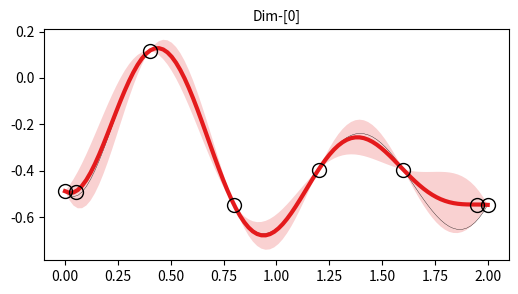
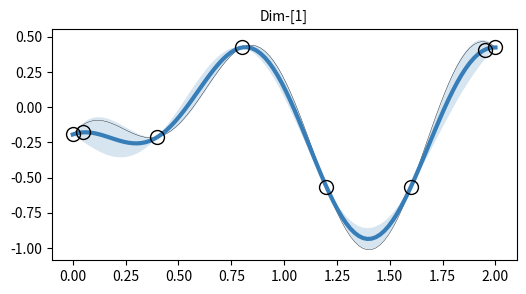
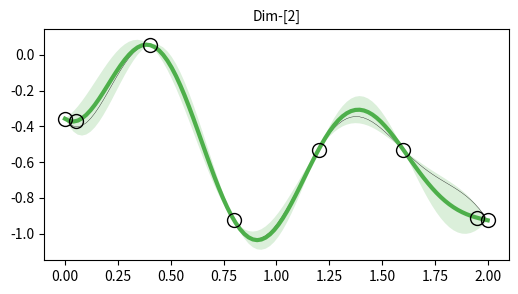
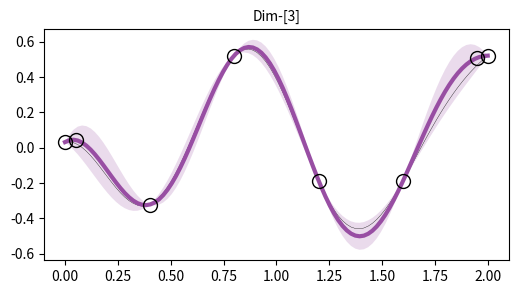
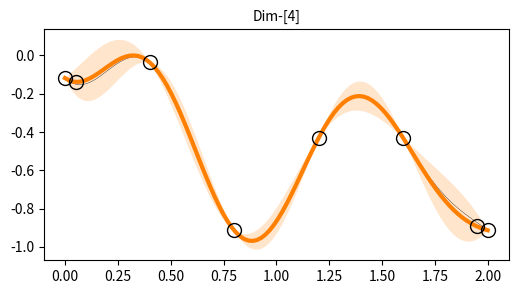
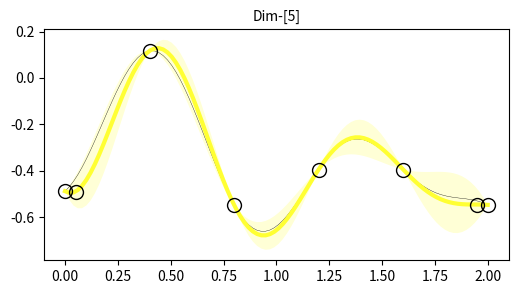

Source code (Python) for these figures, in order:
import numpy as np
from scipy.spatial.distance import cdist
import matplotlib.pyplot as plt

# Gaussian random path 
def kernel_se(X1,X2,hyp={'g':1,'l':1}):
    """
        Squared exponential (SE) kernel function
    """
    K = hyp['g']*np.exp(-cdist(X1,X2,'sqeuclidean')/(2*hyp['l']*hyp['l']))
    return K

def kernel_levse(X1,X2,L1,L2,hyp={'g':1,'l':1}):
    """
        Leveraged SE kernel function
    """
    K = hyp['g']*np.exp(-cdist(X1,X2,'sqeuclidean')/(2*hyp['l']*hyp['l']))
    L = np.cos(np.pi/2.0*cdist(L1,L2,'cityblock'))
    return np.multiply(K,L)

def soft_squash(x,x_min=-1,x_max=+1,margin=0.1):
    """
        Soft squashing numpy array
    """
    def th(z,m=0.0):
        # thresholding function 
        return (m)*(np.exp(2/m*z)-1)/(np.exp(2/m*z)+1)
    x_in = np.copy(x)
    idxs_upper = np.where(x_in>(x_max-margin))
    x_in[idxs_upper] = th(x_in[idxs_upper]-(x_max-margin),m=margin) + (x_max-margin)
    idxs_lower = np.where(x_in<(x_min+margin))
    x_in[idxs_lower] = th(x_in[idxs_lower]-(x_min+margin),m=margin) + (x_min+margin)
    return x_in

def soft_squash_multidim(
    x      = np.random.randn(100,5),
    x_min  = -np.ones(5),
    x_max  = np.ones(5),
    margin = 0.1):
    """
        Multi-dim version of 'soft_squash' function
    """
    x_squash = np.copy(x)
    dim      = x.shape[1]
    for d_idx in range(dim):
        x_squash[:,d_idx] = soft_squash(
            x=x[:,d_idx],x_min=x_min[d_idx],x_max=x_max[d_idx],margin=margin)
    return x_squash

def scaleup_traj(env,traj,DO_SQUASH=False,squash_margin=10):
    joint_pos_center = 0.5*(env.joint_pos_deg_max+env.joint_pos_deg_min)
    joint_pos_range  = (env.joint_pos_deg_max-env.joint_pos_deg_min)
    traj_scaled      = joint_pos_center + 0.5*joint_pos_range*traj
    if DO_SQUASH:
        traj_scaled = soft_squash_multidim(
            x=traj_scaled,x_min=env.joint_pos_deg_min,x_max=env.joint_pos_deg_max,
            margin=squash_margin)
        return traj_scaled
    return traj_scaled

def get_anchors_from_traj(t_test,traj,n_anchor=20):
    """
    Get equidist anchors from a trajectory
    """
    n_test = len(t_test)
    idxs = np.round(np.linspace(start=0,stop=n_test-1,num=n_anchor)).astype(np.int16)
    t_anchor,x_anchor = t_test[idxs],traj[idxs]
    return t_anchor,x_anchor
    
class GaussianRandomPathClass():
    def __init__(self,
                 name     = 'GRP',
                 kernel   = kernel_levse,
                 hyp_mean = {'g':1.0,'l':1.0,'w':1e-6},
                 hyp_var  = {'g':1.0,'l':1.0,'w':1e-6}
                 ):
        # super(GaussianRandomPathClass,self).__init__()
        self.name = name
        # Set kernel
        self.kernel   = kernel     # kernel function
        self.hyp_mean = hyp_mean
        self.hyp_var  = hyp_var
        # Default set data
        self.set_data()
        
    def set_data(self,
                 t_anchor     = np.linspace(start=0.0,stop=1.0,num=10).reshape((-1,1)),
                 x_anchor     = np.zeros((10,2)),
                 l_anchor     = np.ones((10,1)),
                 t_test       = np.linspace(start=0.0,stop=1.0,num=100).reshape((-1,1)),
                 l_test       = np.ones((100,1)),
                 hyp_mean     = None,
                 hyp_var      = None,
                 w_chol       = 1e-10,     # noise for Cholesky transform
                 APPLY_EPSRU  = False,     # epsilon run-up
                 t_eps        = 0.0001,
                 l_eps        = 1.0,       # leverage for epsilon run-up
                 x_diff_start = None,
                 x_diff_end   = None,
                 SKIP_GP_VAR  = False      # skip GP variance computation
                 ):
        """
            Set anchor data to GRP class
        """
        self.t_anchor    = t_anchor.astype(float)    # [N x 1]
        self.x_anchor    = x_anchor.astype(float)    # [N x D]
        self.t_test      = t_test.astype(float)      # [N_test x 1]
        self.n_anchor    = self.x_anchor.shape[0]
        self.d_anchor    = self.x_anchor.shape[1]
        self.l_anchor    = l_anchor.astype(float)    # [N x 1]
        self.n_test      = self.t_test.shape[0]
        self.l_test      = l_test.astype(float)      # [N_test x 1]
        if hyp_mean is not None: self.hyp_mean = hyp_mean
        if hyp_var is not None: self.hyp_var = hyp_var
            
        # Handle epsilon greedy algorithm
        self.APPLY_EPSRU = APPLY_EPSRU
        self.t_eps       = t_eps
        if self.APPLY_EPSRU:
            # Append runup points
            if (x_diff_start is not None) and (x_diff_end is not None):
                self.x_diff_start = x_diff_start
                self.x_diff_end   = x_diff_end
            else:
                self.x_diff_start = (self.x_anchor[-1,:]-self.x_anchor[0,:]).reshape((1,-1))
                self.x_diff_end   = (self.x_anchor[-1,:]-self.x_anchor[0,:]).reshape((1,-1))
            self.t_dur  = (self.t_anchor[-1]-self.t_anchor[0]).squeeze()
            # Append 'x_anchor'
            x_anchor    = self.x_anchor
            x_anchor    = np.insert(x_anchor,1,
                                    x_anchor[0,:]+self.t_eps/self.t_dur*self.x_diff_start,axis=0)
            x_anchor    = np.insert(x_anchor,-1,
                                    x_anchor[-1,:]-self.t_eps/self.t_dur*self.x_diff_end,axis=0)
            n_anchor    = self.x_anchor.shape[0]
            # Append 'x_anchor'
            t_anchor    = self.t_anchor
            t_anchor    = np.insert(t_anchor,1,t_anchor[0,:]+self.t_eps,axis=0)
            t_anchor    = np.insert(t_anchor,-1,t_anchor[-1,:]-self.t_eps,axis=0)
            # Append 'l_anchor'
            l_anchor    = self.l_anchor
            l_eps       = 0.0
            l_anchor    = np.insert(l_anchor,1,l_eps,axis=0)
            l_anchor    = np.insert(l_anchor,-1,l_eps,axis=0)
            # Overwrite 'x_anchor', 't_anchor', 'l_anchor', and 'n_anchor'
            self.x_anchor = x_anchor
            self.t_anchor = t_anchor
            self.n_anchor = self.x_anchor.shape[0]
            if self.kernel.__name__ == 'kernel_levse': # leveraged SE kernel
                self.l_anchor = l_anchor
                
        # GP mean-related
        if self.kernel.__name__ == 'kernel_levse': # leveraged SE kernel
            l_anchor_mean = np.ones((self.n_anchor,1)) # leverage does not affect GP mean
            self.k_test_anchor_mean   = self.kernel(self.t_test,self.t_anchor,
                                                    self.l_test,l_anchor_mean,
                                                    self.hyp_mean)
            self.K_anchor_anchor_mean = self.kernel(self.t_anchor,self.t_anchor,
                                                    l_anchor_mean,l_anchor_mean,
                                                    self.hyp_mean) \
                                        + self.hyp_mean['w']*np.eye(self.n_anchor)
        elif self.kernel.__name__ == 'kernel_se': # SE kernel
            self.k_test_anchor_mean   = self.kernel(self.t_test,self.t_anchor,
                                                    self.hyp_mean)
            self.K_anchor_anchor_mean = self.kernel(self.t_anchor,self.t_anchor,
                                                    self.hyp_mean) \
                                        + self.hyp_mean['w']*np.eye(self.n_anchor)
        else:
            raise TypeError("[GaussianRandomPathClass] Unsupported kernel:[%s]"%
                            (self.kernel.__name__))
        self.x_anchor_mean        = self.x_anchor.mean(axis=0)
        self.gamma_test           = np.linalg.solve(self.K_anchor_anchor_mean,
                                                    self.x_anchor-self.x_anchor_mean)
        self.mean_test            = np.matmul(self.k_test_anchor_mean,self.gamma_test) \
                                    + self.x_anchor_mean
        
        # GP variance-related
        self.SKIP_GP_VAR = SKIP_GP_VAR
        if self.SKIP_GP_VAR: return # skip in case of computing the mean only 
        if self.kernel.__name__ == 'kernel_levse': # leveraged SE kernel
            self.k_test_test_var     = self.kernel(self.t_test,self.t_test,
                                                   self.l_test,self.l_test,
                                                   self.hyp_var)
            self.k_test_anchor_var   = self.kernel(self.t_test,self.t_anchor,
                                                   self.l_test,self.l_anchor,
                                                   self.hyp_var)
            self.K_anchor_anchor_var = self.kernel(self.t_anchor,self.t_anchor,
                                                   self.l_anchor,self.l_anchor,
                                                   self.hyp_var) \
                                        + self.hyp_mean['w']*np.eye(self.n_anchor)
        elif self.kernel.__name__ == 'kernel_se': # SE kernel
            self.k_test_test_var     = self.kernel(self.t_test,self.t_test,
                                                   self.hyp_var)
            self.k_test_anchor_var   = self.kernel(self.t_test,self.t_anchor,
                                                   self.hyp_var)
            self.K_anchor_anchor_var = self.kernel(self.t_anchor,self.t_anchor,
                                                   self.hyp_var) \
                                        + self.hyp_mean['w']*np.eye(self.n_anchor)
        else:
            raise TypeError("[GaussianRandomPathClass] Unsupported kernel:[%s]"%
                            (self.kernel.__name__))
        self.var_test            = self.k_test_test_var - np.matmul(self.k_test_anchor_var,
            np.linalg.solve(self.K_anchor_anchor_var,self.k_test_anchor_var.T))
        self.var_diag_test       = np.diag(self.var_test).reshape((-1,1))
        self.std_diag_test       = np.sqrt(self.var_diag_test)
        self.w_chol              = w_chol
        self.var_chol_test       = np.linalg.cholesky(self.var_test \
                                                      + self.w_chol*np.eye(self.n_test))
            
    def sample(self,
               n_sample  = 10,
               rand_type = 'Gaussian'):
        """
            Sample from GRP
        """
        samples = []
        for s_idx in range(n_sample):
            if rand_type == 'Gaussian':
                R = np.random.randn(self.n_test,self.d_anchor)
            elif rand_type == 'Uniform':
                rand_gain = 2 # -gain ~ +gain
                R = rand_gain*(2*np.random.rand(self.n_test,self.d_anchor)-1)
            else:
                raise TypeError("[GaussianRandomPathClass] Unsupported rand_type:[%s]"%(rand_type))
            sample = self.mean_test+np.matmul(self.var_chol_test,R)
            samples.append(sample)
        return samples,self.t_test

    def sample_one_traj(self,rand_type='Gaussian',ORG_PERTURB=False,perturb_gain=1.0):
        """
            Sample a single trajectory
        """
        if rand_type == 'Gaussian':
            R = np.random.randn(self.n_test,self.d_anchor)
        elif rand_type == 'Uniform':
            rand_gain = 2 # -gain ~ +gain
            R = rand_gain*(2*np.random.rand(self.n_test,self.d_anchor)-1)
        else:
            raise TypeError("[GaussianRandomPathClass] Unsupported rand_type:[%s]"%(rand_type))
        sample_traj = self.mean_test+np.matmul(self.var_chol_test,R) # [L x dim]
        if ORG_PERTURB:
            L = sample_traj.shape[0]
            D = sample_traj.shape[1]
            pvec = 2.0*perturb_gain*np.random.rand(1,D)-perturb_gain
            sample_traj = sample_traj + np.tile(pvec,(L,1))

        return sample_traj,self.t_test
    
    def plot(self,
             n_sample   = 10,
             ss_x_min   = None,
             ss_x_max   = None,
             ss_margin  = None,
             figsize    = (6,3),
             subplot_rc = None,
             lw_sample  = 1/4,
             ylim       = None,
             title_str  = None,
             tfs        = 10,
             rand_type  = 'Uniform',
             ):
        """
            Plot GRP
        """
        sampled_trajs,t_test = self.sample(n_sample=n_sample,rand_type=rand_type)
        colors = [plt.cm.Set1(i) for i in range(self.d_anchor)]
        if subplot_rc is not None:
            plt.figure(figsize=figsize)
        for d_idx in range(self.d_anchor):
            color = colors[d_idx]
            if subplot_rc is None:
                plt.figure(figsize=figsize)
            else:
                plt.subplot(subplot_rc[0],subplot_rc[1],d_idx+1)
            # Plot sampled trajectories
            for s_idx in range(len(sampled_trajs)):
                sampled_traj = sampled_trajs[s_idx]
                plt.plot(self.t_test,sampled_traj[:,d_idx],'-',color='k',lw=lw_sample)
            # Plot squashed trajectories
            if (ss_x_min is not None) and (ss_x_max is not None) and (ss_margin is not None):
                for s_idx in range(len(sampled_trajs)):
                    sampled_traj = sampled_trajs[s_idx]
                    squased_traj = soft_squash_multidim(
                        x      = sampled_traj,
                        x_min  = ss_x_min,
                        x_max  = ss_x_max,
                        margin = ss_margin
                        )
                    plt.plot(self.t_test,squased_traj[:,d_idx],'--',color='k',lw=lw_sample*2)
            # Plot mean
            plt.plot(self.t_test,self.mean_test[:,d_idx],'-',color=color,lw=3)
            # Plot anchors
            plt.plot(self.t_anchor,self.x_anchor[:,d_idx],'o',mfc='none',ms=10,mec='k')
            # Plot 2-standard deviation (95%)
            plt.fill_between(self.t_test.squeeze(),
                             self.mean_test[:,d_idx]-2*self.std_diag_test.squeeze(),
                             self.mean_test[:,d_idx]+2*self.std_diag_test.squeeze(),
                             facecolor=color,interpolate=True,alpha=0.2)
            if ylim is not None:
                plt.ylim(ylim)
            if title_str is None:
                plt.title("Dim-[%d]"%(d_idx),fontsize=tfs)
            else:
                plt.title("%s"%(title_str),fontsize=tfs)
            if subplot_rc is None: plt.show()
        if subplot_rc is not None: plt.show()
    def set_posterior(
        self,t_anchor,x_anchor,lbtw,t_test,hyp={'g':1,'l':1/5,'w':1e-8},APPLY_EPSRU=True,t_eps=0.05):
        """
            Interpolation
        """
        n_test   = t_test.shape[0]
        l_anchor = lbtw*np.ones(shape=(x_anchor.shape[0],1))
        l_test   = np.ones((n_test,1))
        self.set_data(t_anchor=t_anchor,x_anchor=x_anchor,l_anchor=l_anchor,t_test=t_test,l_test=l_test,
                       hyp_mean=hyp,hyp_var=hyp,
                       APPLY_EPSRU=APPLY_EPSRU,t_eps=t_eps,SKIP_GP_VAR=False)
    def set_learnable_prior(
        self,
        dur_sec = 2.0,
        HZ      = 50,
        hyp     = {'g':1.5,'l':1/2,'w':1e-8},
        APPLY_EPSRU = True,
        t_eps = 0.05):
        """
            Set GRP prior
        """
        # Eps-runup
        x_anchor = np.array([-0.3184, -0.0233, -0.3655, -0.0642, -0.3229, -0.0995, -0.1925, -0.2505,
                            -0.1967,  0.0174, -0.5478,  0.4247, -0.9259,  0.5211, -0.9129,  0.3253,
                            -0.6349, -0.2561, -0.4483, -0.5023, -0.3952, -0.5650, -0.5300, -0.1869,
                            -0.4309,  0.2683, -0.2869,  0.0921, -0.3818, -0.1703, -0.4887, -0.1936,
                            -0.3573,  0.0313, -0.1180,  0.1168, -0.2125,  0.0555, -0.3228, -0.0354])
        x_anchor = x_anchor.reshape(8, 5)
        x_anchor = np.concatenate((x_anchor, x_anchor[:,0].reshape(-1,1)), axis=1)
        idx_ls   = []
        for i in range(6):
            random_idx = np.random.random_integers(low=0, high=7) 
            idx_ls.append(random_idx)
        x_anchor = x_anchor[idx_ls,:]
        t_anchor = np.linspace(start=0.0,stop=dur_sec,num=x_anchor.shape[1]).reshape((-1,1))
        l_anchor = np.array([[1,1,1,1,1,1]]).T
        n_test   = int(dur_sec*HZ)
        t_test   = np.linspace(start=0.0,stop=dur_sec,num=n_test).reshape((-1,1))
        l_test   = np.ones((n_test,1))
        self.set_data(
            t_anchor=t_anchor,x_anchor=x_anchor,l_anchor=l_anchor,
            t_test=t_test,l_test=l_test,hyp_mean=hyp,hyp_var=hyp,w_chol=1e-10,APPLY_EPSRU=APPLY_EPSRU,t_eps=t_eps)
            
    def set_prior(
        self,
        n_data_prior = 4,
        dim     = 8,
        dur_sec = 2.0,
        HZ      = 50,
        hyp     = {'g':1.5,'l':1/2,'w':1e-8},
        eps_sec = 0.01):
        """
            Set GRP prior
        """
        # Eps-runup
        t_anchor = np.array([[0.0,eps_sec,dur_sec-eps_sec,dur_sec]]).T
        x_anchor = np.random.uniform(low=-1, high=1, size=(n_data_prior, dim))
        x_anchor[:,:] = (x_anchor[0,:]+x_anchor[-1,:])/2
        l_anchor = np.array([[1,1,1,1]]).T
        n_test   = int(dur_sec*HZ)
        t_test   = np.linspace(start=0.0,stop=dur_sec,num=n_test).reshape((-1,1))
        l_test   = np.ones((n_test,1))
        self.set_data(
            t_anchor=t_anchor,x_anchor=x_anchor,l_anchor=l_anchor,
            t_test=t_test,l_test=l_test,hyp_mean=hyp,hyp_var=hyp,w_chol=1e-10)

    def set_posterior(
        self,t_anchor,x_anchor,lbtw,t_test,hyp={'g':1,'l':1/5,'w':1e-8},APPLY_EPSRU=True,t_eps=0.05):
        """
            Interpolation
        """
        n_test   = t_test.shape[0]
        l_anchor = lbtw*np.ones(shape=(x_anchor.shape[0],1))
        l_test   = np.ones((n_test,1))
        self.set_data(t_anchor=t_anchor,x_anchor=x_anchor,l_anchor=l_anchor,t_test=t_test,l_test=l_test,
                       hyp_mean=hyp,hyp_var=hyp,
                       APPLY_EPSRU=APPLY_EPSRU,t_eps=t_eps,SKIP_GP_VAR=False)

if __name__ == "__main__":
    G = GaussianRandomPathClass()
    G.set_learnable_prior()
    G.plot(1)
